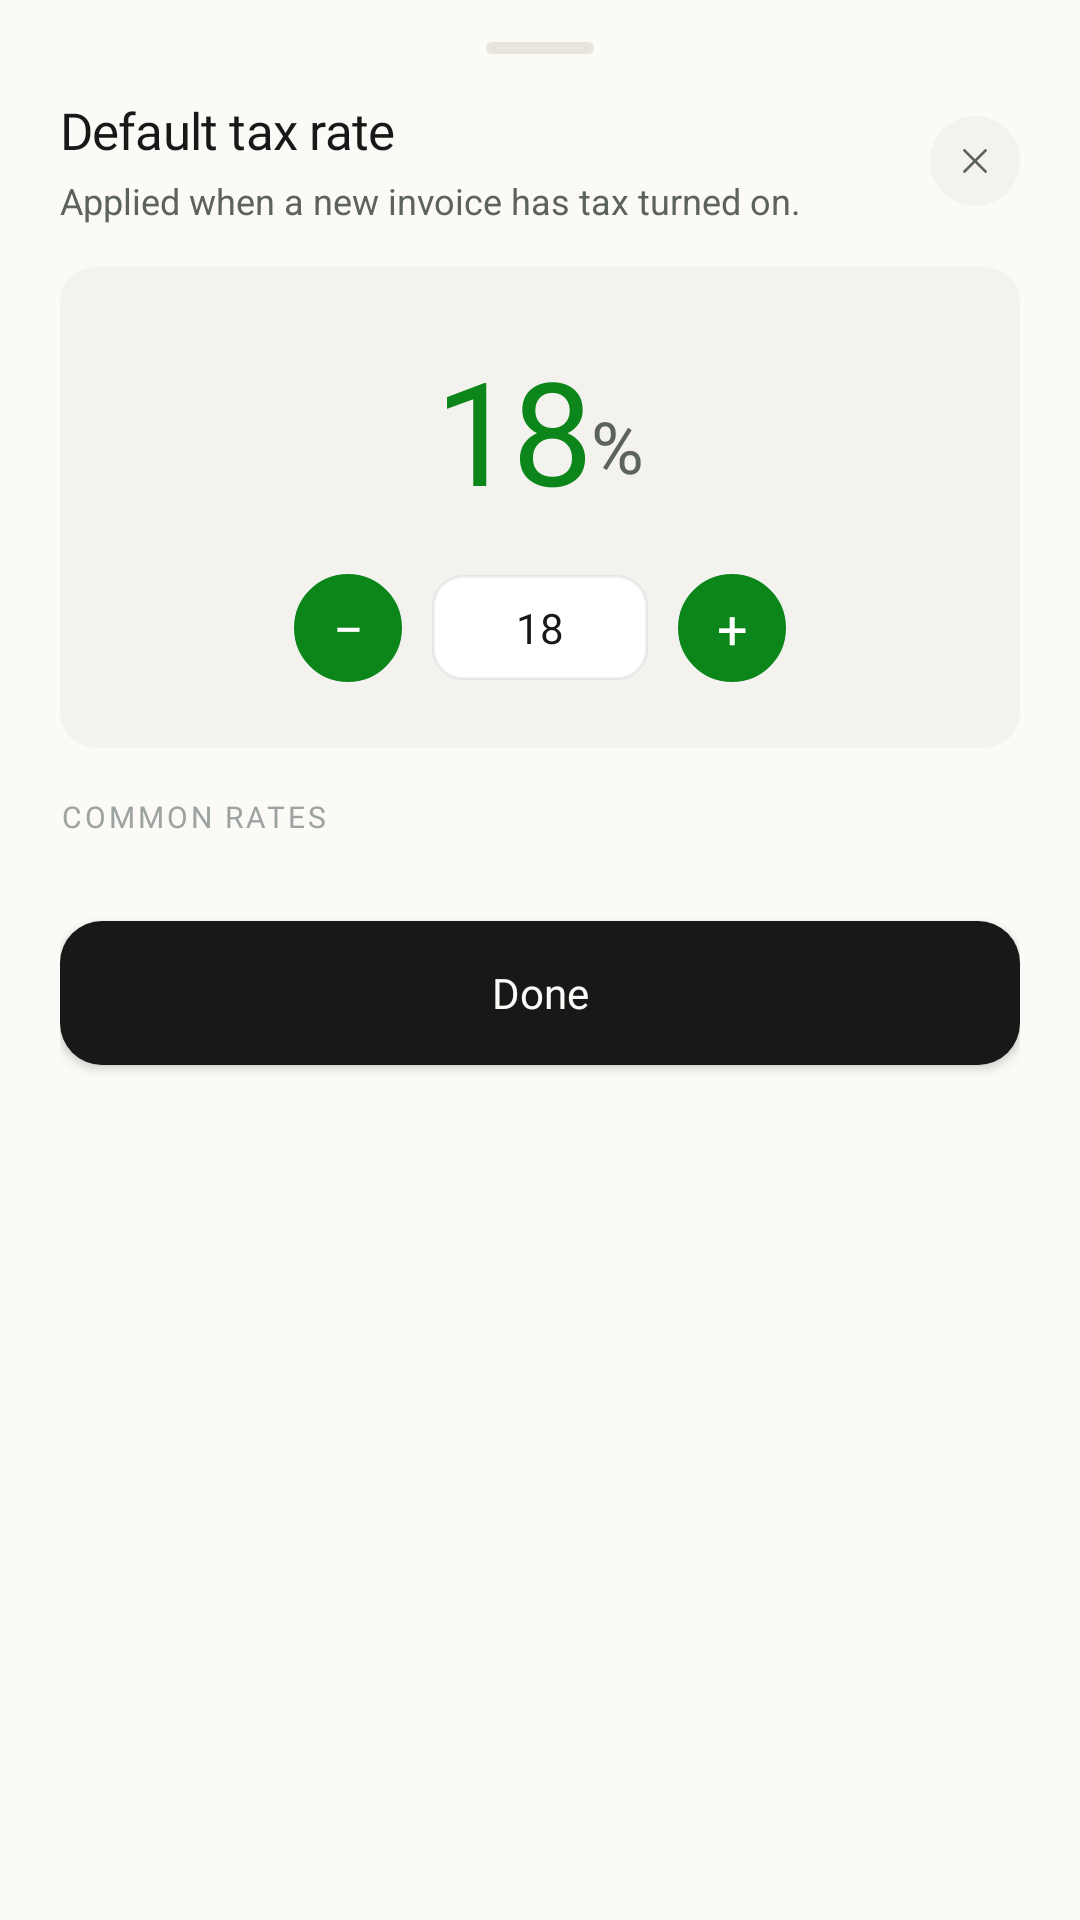

The Android layout XML behind this screen, and the referenced resources:
<!-- AndroidManifest.xml: application theme Theme.InvoiceGenerator -->
<!-- res/layout/bottom_sheet_tax_rate.xml -->
<?xml version="1.0" encoding="utf-8"?>
<androidx.constraintlayout.widget.ConstraintLayout xmlns:android="http://schemas.android.com/apk/res/android"
    android:layout_width="match_parent"
    android:layout_height="wrap_content"
    xmlns:app="http://schemas.android.com/apk/res-auto"
    android:background="@drawable/bg_currency_picker_sheet"
    android:paddingHorizontal="20dp"
    android:paddingTop="8dp"
    android:paddingBottom="28dp">

    <View
        android:id="@+id/dragHandleTaxRate"
        android:layout_width="36dp"
        android:layout_height="4dp"
        android:layout_marginTop="6dp"
        android:background="@drawable/drag_handle_bg"
        app:layout_constraintStart_toStartOf="parent"
        app:layout_constraintEnd_toEndOf="parent"
        app:layout_constraintTop_toTopOf="parent"/>

    <LinearLayout
        android:id="@+id/taxRateTitleGroup"
        android:layout_width="0dp"
        android:layout_height="wrap_content"
        android:orientation="vertical"
        app:layout_constraintTop_toBottomOf="@id/dragHandleTaxRate"
        android:layout_marginTop="14dp"
        app:layout_constraintStart_toStartOf="parent"
        app:layout_constraintEnd_toStartOf="@id/closebtn"
        android:layout_marginEnd="12dp">

        <TextView
            android:id="@+id/taxRateTitle"
            android:layout_width="wrap_content"
            android:layout_height="wrap_content"
            android:text="Default tax rate"
            android:fontFamily="@font/inter_bold"
            android:textSize="17sp"
            android:letterSpacing="-0.015"
            android:textColor="@color/btn_text_dark"/>

        <TextView
            android:id="@+id/taxRateSubtitle"
            android:layout_width="wrap_content"
            android:layout_height="wrap_content"
            android:textSize="12sp"
            android:text="Applied when a new invoice has tax turned on."
            android:layout_marginTop="4dp"
            android:textColor="@color/subheading_color_home"
            android:lineSpacingMultiplier="1.5"/>

    </LinearLayout>

    <ImageButton
        android:id="@+id/closebtn"
        android:layout_width="30dp"
        android:layout_height="30dp"
        android:background="@drawable/bg_cross_button"
        android:backgroundTint="@color/greyish_white"
        android:src="@drawable/ic_close"
        app:layout_constraintEnd_toEndOf="parent"
        app:layout_constraintTop_toTopOf="@id/taxRateTitleGroup"
        app:layout_constraintBottom_toBottomOf="@id/taxRateTitleGroup"/>

    <androidx.constraintlayout.widget.ConstraintLayout
        android:id="@+id/taxRateDisplayBox"
        android:layout_width="match_parent"
        android:layout_height="wrap_content"
        android:background="@drawable/bg_invoice_prefix_display"
        android:padding="22dp"
        app:layout_constraintTop_toBottomOf="@id/taxRateTitleGroup"
        android:layout_marginTop="14dp"
        app:layout_constraintStart_toStartOf="parent"
        app:layout_constraintEnd_toEndOf="parent">

        <LinearLayout
            android:id="@+id/taxRateNumberRow"
            android:layout_width="wrap_content"
            android:layout_height="wrap_content"
            android:orientation="horizontal"
            android:gravity="bottom"
            app:layout_constraintTop_toTopOf="parent"
            app:layout_constraintStart_toStartOf="parent"
            app:layout_constraintEnd_toEndOf="parent">

            <TextView
                android:id="@+id/taxRateValue"
                android:layout_width="wrap_content"
                android:layout_height="wrap_content"
                android:text="18"
                android:fontFamily="@font/inter_bold"
                android:textSize="48sp"
                android:letterSpacing="-0.03"
                android:textColor="@color/primary_green"/>

            <TextView
                android:id="@+id/taxRatePercentSign"
                android:layout_width="wrap_content"
                android:layout_height="wrap_content"
                android:text="%"
                android:fontFamily="@font/inter_semibold"
                android:textSize="24sp"
                android:layout_marginBottom="4dp"
                android:textColor="@color/subheading_color_home"/>

        </LinearLayout>

        <LinearLayout
            android:id="@+id/taxRateStepperRow"
            android:layout_width="wrap_content"
            android:layout_height="wrap_content"
            android:orientation="horizontal"
            android:gravity="center_vertical"
            app:layout_constraintTop_toBottomOf="@id/taxRateNumberRow"
            android:layout_marginTop="16dp"
            app:layout_constraintStart_toStartOf="parent"
            app:layout_constraintEnd_toEndOf="parent">

            <TextView
                android:id="@+id/decreaseTaxRateBtn"
                android:layout_width="36dp"
                android:layout_height="36dp"
                android:background="@drawable/bg_stepper_circle_btn"
                android:text="−"
                android:clickable="true"
                android:gravity="center"
                android:fontFamily="@font/inter_semibold"
                android:textSize="18sp"
                android:textColor="@color/on_primary_text"
                android:layout_marginEnd="10dp"/>

            <EditText
                android:id="@+id/taxRateInput"
                android:layout_width="72dp"
                android:layout_height="wrap_content"
                android:background="@drawable/bg_stepper_input"
                android:paddingVertical="8dp"
                android:paddingHorizontal="10dp"
                android:text="18"
                android:gravity="center"
                android:fontFamily="@font/inter_semibold"
                android:textSize="14sp"
                android:textColor="@color/text_primary"
                android:inputType="number"
                android:maxLength="3"
                android:singleLine="true"/>

            <TextView
                android:id="@+id/increaseTaxRateBtn"
                android:layout_width="36dp"
                android:layout_height="36dp"
                android:background="@drawable/bg_stepper_circle_btn"
                android:text="+"
                android:clickable="true"
                android:gravity="center"
                android:fontFamily="@font/inter_semibold"
                android:textSize="18sp"
                android:textColor="@color/on_primary_text"
                android:layout_marginStart="10dp"/>

        </LinearLayout>

    </androidx.constraintlayout.widget.ConstraintLayout>

    <TextView
        android:id="@+id/commonRatesHeading"
        android:layout_width="wrap_content"
        android:layout_height="wrap_content"
        android:text="COMMON RATES"
        android:textColor="@color/sectionsHeadingColor"
        android:letterSpacing="0.1"
        android:fontFamily="@font/inter_semibold"
        android:textSize="10sp"
        app:layout_constraintTop_toBottomOf="@id/taxRateDisplayBox"
        app:layout_constraintStart_toStartOf="parent"
        android:layout_marginTop="16dp"/>

    <com.google.android.material.chip.ChipGroup
        android:id="@+id/commonRatesChipGroup"
        android:layout_width="match_parent"
        android:layout_height="wrap_content"
        android:layout_marginTop="10dp"
        app:layout_constraintTop_toBottomOf="@id/commonRatesHeading"
        app:layout_constraintStart_toStartOf="parent"
        app:layout_constraintEnd_toEndOf="parent"
        app:singleSelection="true"
        app:selectionRequired="false"
        app:chipSpacingHorizontal="6dp"
        app:chipSpacingVertical="6dp"/>

    <Button
        android:id="@+id/doneBtn"
        android:layout_width="match_parent"
        android:layout_height="wrap_content"
        android:layout_marginTop="18dp"
        android:text="Done"
        android:textAllCaps="false"
        android:textSize="14sp"
        android:fontFamily="@font/inter_semibold"
        android:textColor="@color/bg_cream"
        app:backgroundTint="@null"
        android:background="@drawable/green_btn_bg"
        android:backgroundTint="@color/btn_bg_dark"
        app:layout_constraintTop_toBottomOf="@id/commonRatesChipGroup"
        app:layout_constraintStart_toStartOf="parent"
        app:layout_constraintEnd_toEndOf="parent"/>

</androidx.constraintlayout.widget.ConstraintLayout>
<!-- resources referenced by this layout -->
<resources>
  <color name="bg_cream">#FBFAF7</color>
  <color name="btn_bg_dark">#171817</color>
  <color name="btn_text_dark">#171817</color>
  <color name="greyish_white">#F4F2EE</color>
  <color name="on_primary_text">#FFFFFF</color>
  <color name="primary_green">#0C861A</color>
  <color name="sectionsHeadingColor">#9CA3A0</color>
  <color name="subheading_color_home">#5C625E</color>
  <color name="text_primary">#171817</color>
  <!-- drawable bg_cross_button (drawable) -->
  <?xml version="1.0" encoding="utf-8"?>
  <shape xmlns:android="http://schemas.android.com/apk/res/android">
      <corners android:radius="999dp"/>
      <solid android:color="@color/greyish_white" />
  </shape>
  <!-- drawable bg_currency_picker_sheet (drawable) -->
  <?xml version="1.0" encoding="utf-8"?>
  <shape xmlns:android="http://schemas.android.com/apk/res/android">
      <corners android:topLeftRadius="18dp" android:topRightRadius="18dp"/>
      <solid android:color="@color/bg_cream"/>
  </shape>
  <!-- drawable bg_invoice_prefix_display (drawable) -->
  <?xml version="1.0" encoding="utf-8"?>
  <shape xmlns:android="http://schemas.android.com/apk/res/android">
      <solid android:color="@color/greyish_white"/>
      <corners android:radius="12dp"/>
  </shape>
  <!-- drawable bg_stepper_circle_btn (drawable) -->
  <?xml version="1.0" encoding="utf-8"?>
  <shape xmlns:android="http://schemas.android.com/apk/res/android"
      android:shape="oval">
      <solid android:color="@color/primary_green"/>
      <stroke
          android:width="1dp"
          android:color="@color/primary_green"/>
  </shape>
  <!-- drawable bg_stepper_input (drawable) -->
  <?xml version="1.0" encoding="utf-8"?>
  <shape xmlns:android="http://schemas.android.com/apk/res/android"
      android:shape="rectangle">
      <solid android:color="@color/surface_white"/>
      <stroke
          android:width="1dp"
          android:color="@color/divider_color"/>
      <corners android:radius="10dp"/>
  </shape>
  <!-- drawable drag_handle_bg (drawable) -->
  <?xml version="1.0" encoding="utf-8"?>
  <shape xmlns:android="http://schemas.android.com/apk/res/android">
      <solid android:color="@color/btn_border_light" />
      <corners android:radius="2dp" />
  </shape>
  <!-- drawable green_btn_bg (drawable) -->
  <?xml version="1.0" encoding="utf-8"?>
  <shape xmlns:android="http://schemas.android.com/apk/res/android">
      <solid android:color="#0C861A" />
      <corners android:radius="14dp" />
  </shape>
  <!-- drawable ic_close (drawable) -->
  <?xml version="1.0" encoding="utf-8"?>
  <vector xmlns:android="http://schemas.android.com/apk/res/android"
      android:width="14dp"
      android:height="14dp"
      android:viewportWidth="24"
      android:viewportHeight="24">
  
      <path
          android:pathData="M6,6 L18,18"
          android:strokeColor="@color/text_grey"
          android:strokeWidth="1.6"
          android:strokeLineCap="round"
          android:strokeLineJoin="round" />
  
      <path
          android:pathData="M18,6 L6,18"
          android:strokeColor="@color/text_grey"
          android:strokeWidth="1.6"
          android:strokeLineCap="round"
          android:strokeLineJoin="round" />
  
  </vector>
  <style name="Theme.InvoiceGenerator" parent="Base.Theme.InvoiceGenerator" />
  <color name="surface_white">#FFFFFF</color>
  <color name="divider_color">#0F171817</color>
  <color name="btn_border_light">#E8E5DF</color>
  <color name="text_grey">#5C625E</color>
  <style name="Base.Theme.InvoiceGenerator" parent="Theme.Material3.DayNight.NoActionBar">
          <item name="android:navigationBarColor">@android:color/transparent</item>
          <item name="android:statusBarColor">@android:color/transparent</item>
          <item name="android:windowBackground">@color/bg_cream</item>
          <item name="android:windowLightNavigationBar" tools:targetApi="o_mr1">true</item>
          <item name="colorPrimary">@color/primary_green</item>
          <item name="colorSecondary">@color/primary_green</item>
          <item name="colorControlActivated">@color/primary_green</item>
      </style>
</resources>
